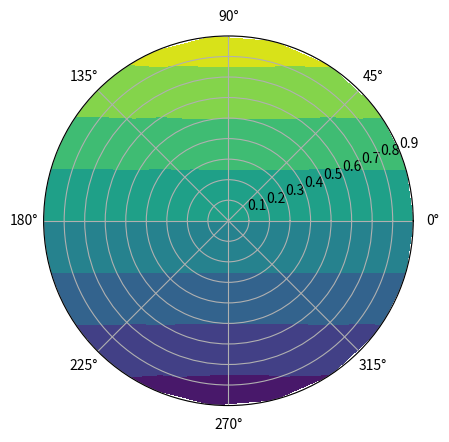

Here is the Python script that generated this plot:
import numpy as np
import matplotlib.pyplot as plt

#generate r and theta arrays
rad_arr = np.radians(np.linspace(0,360,20))
r_arr = np.arange(0,1, .1)

#define function
def func (r,theta):
  return r*np.sin(theta)
r, theta = np.meshgrid(r_arr, rad_arr)

#get the values of response variables
values = func(r,theta)

#plot the polar coordinates
fig, ax = plt.subplots(subplot_kw = dict (projection = 'polar'))
ax.contourf(theta, r, values, cmp =  'spectral_r')
plt.show()
